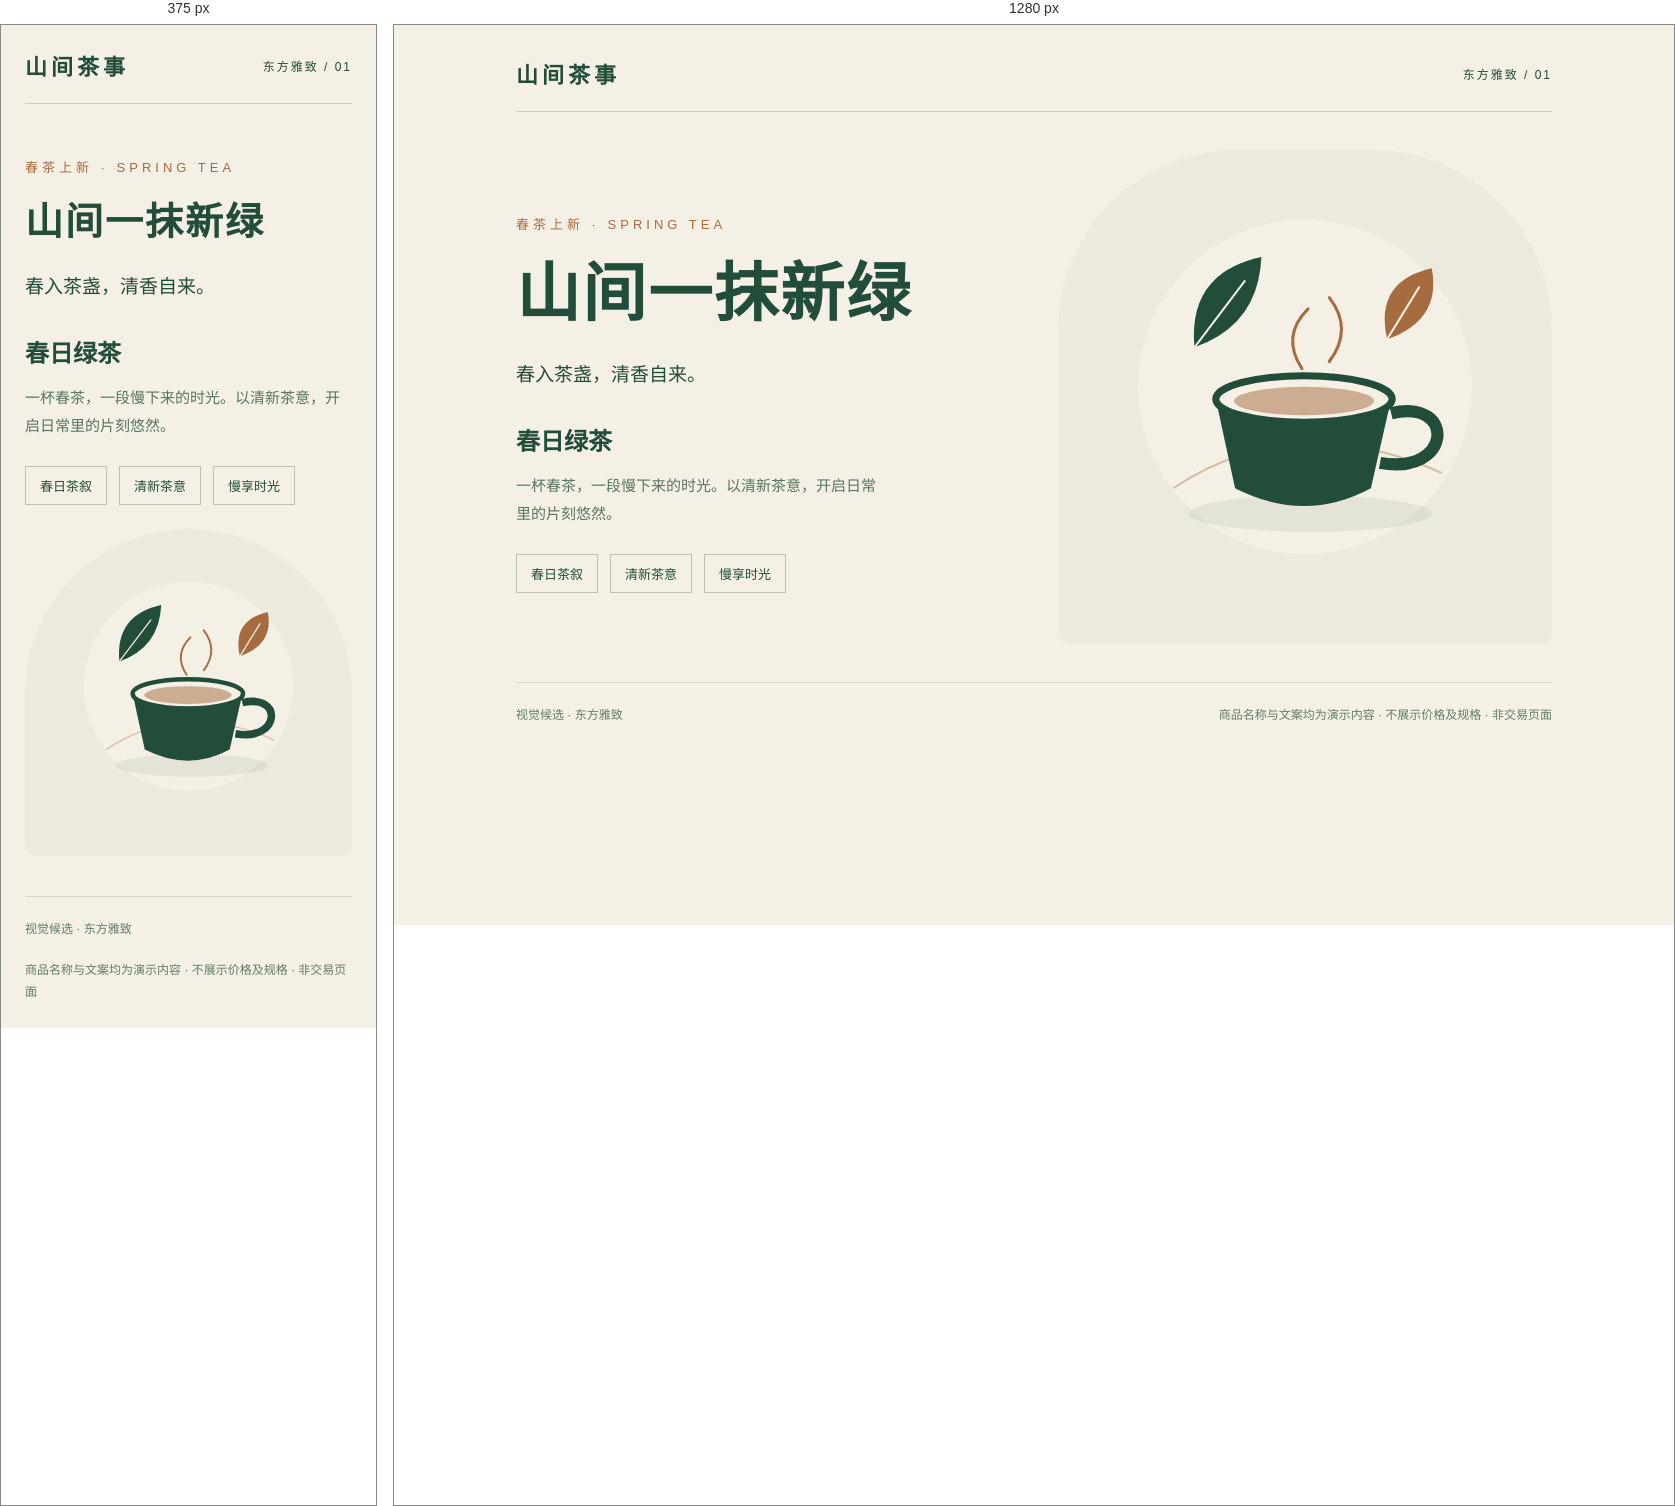
Rendered at 375 px and 1280 px, left to right.

<!-- file: a.html -->
<!doctype html>
<html lang="zh-CN"><head><meta charset="utf-8"><meta name="viewport" content="width=device-width,initial-scale=1"><title>东方雅致 · 春茶视觉候选</title><style>
*{box-sizing:border-box}body{margin:0;background:#f5f0e5;color:#234d3b;font-family:serif;}main{max-width:1100px;margin:auto;padding:32px}header{display:flex;justify-content:space-between;align-items:center;border-bottom:1px solid #234d3b33;padding-bottom:22px}.brand{font-size:22px;font-weight:bold;letter-spacing:4px}.tag{font:12px sans-serif;letter-spacing:2px}.hero{display:grid;grid-template-columns:1fr 1fr;gap:48px;align-items:center;min-height:570px}.eyebrow{color:#a66c40;font:13px sans-serif;letter-spacing:4px}h1{font-size:clamp(38px,5vw,64px);line-height:1.2;letter-spacing:2px;margin:24px 0}.sub{font-size:19px;line-height:1.8}.name{font-size:24px;margin:30px 0 10px}.desc{font:15px/1.9 sans-serif;opacity:.75;max-width:370px}.chips{display:flex;gap:12px;margin-top:25px;font:13px sans-serif}.chips span{border:1px solid #234d3b44;padding:9px 14px;border-radius:0}.art{background:#234d3b0a;border-radius:180px 180px 12px 12px;padding:24px}svg{width:100%;height:auto;display:block}footer{border-top:1px solid #234d3b33;padding-top:22px;display:flex;justify-content:space-between;gap:20px;font:12px/1.8 sans-serif;opacity:.7}@media(max-width:700px){main{padding:24px}.hero{grid-template-columns:1fr;gap:24px;padding:40px 0}.art{max-width:420px;width:100%;margin:auto}footer{flex-direction:column}}
</style></head><body><main><header><div class="brand">山间茶事</div><span class="tag">东方雅致 / 01</span></header><section class="hero"><div><p class="eyebrow">春茶上新 · SPRING TEA</p><h1>山间一抹新绿</h1><p class="sub">春入茶盏，清香自来。</p><h2 class="name">春日绿茶</h2><p class="desc">一杯春茶，一段慢下来的时光。以清新茶意，开启日常里的片刻悠然。</p><div class="chips"><span>春日茶叙</span><span>清新茶意</span><span>慢享时光</span></div></div><div class="art"><svg viewBox="0 0 440 440" role="img" aria-label="茶叶与茶杯的春日插画"><circle cx="220" cy="210" r="165" fill="#f5f0e5"/><path d="M90 310 Q210 230 355 295" fill="none" stroke="#a66c40" stroke-width="2" opacity=".4"/><ellipse cx="225" cy="335" rx="120" ry="18" fill="#234d3b" opacity=".08"/><path d="M132 222 H305 L285 310 Q220 345 151 310Z" fill="#234d3b"/><ellipse cx="219" cy="222" rx="87" ry="23" fill="#f5f0e5" stroke="#234d3b" stroke-width="7"/><ellipse cx="219" cy="224" rx="69" ry="14" fill="#a66c40" opacity=".5"/><path d="M305 236 C370 221 365 298 294 285" fill="none" stroke="#234d3b" stroke-width="12"/><path d="M217 192 Q196 160 223 133 M244 185 Q268 153 244 122" fill="none" stroke="#a66c40" stroke-width="3" stroke-linecap="round"/><path d="M111 171 Q104 98 177 82 Q174 149 111 171Z" fill="#234d3b"/><path d="M111 171 L161 105" stroke="#f5f0e5" stroke-width="2"/><path d="M301 163 Q288 106 345 93 Q355 144 301 163Z" fill="#a66c40"/><path d="M301 163 L333 111" stroke="#f5f0e5" stroke-width="2"/></svg></div></section><footer><span>视觉候选 · 东方雅致</span><span>商品名称与文案均为演示内容 · 不展示价格及规格 · 非交易页面</span></footer></main></body></html>